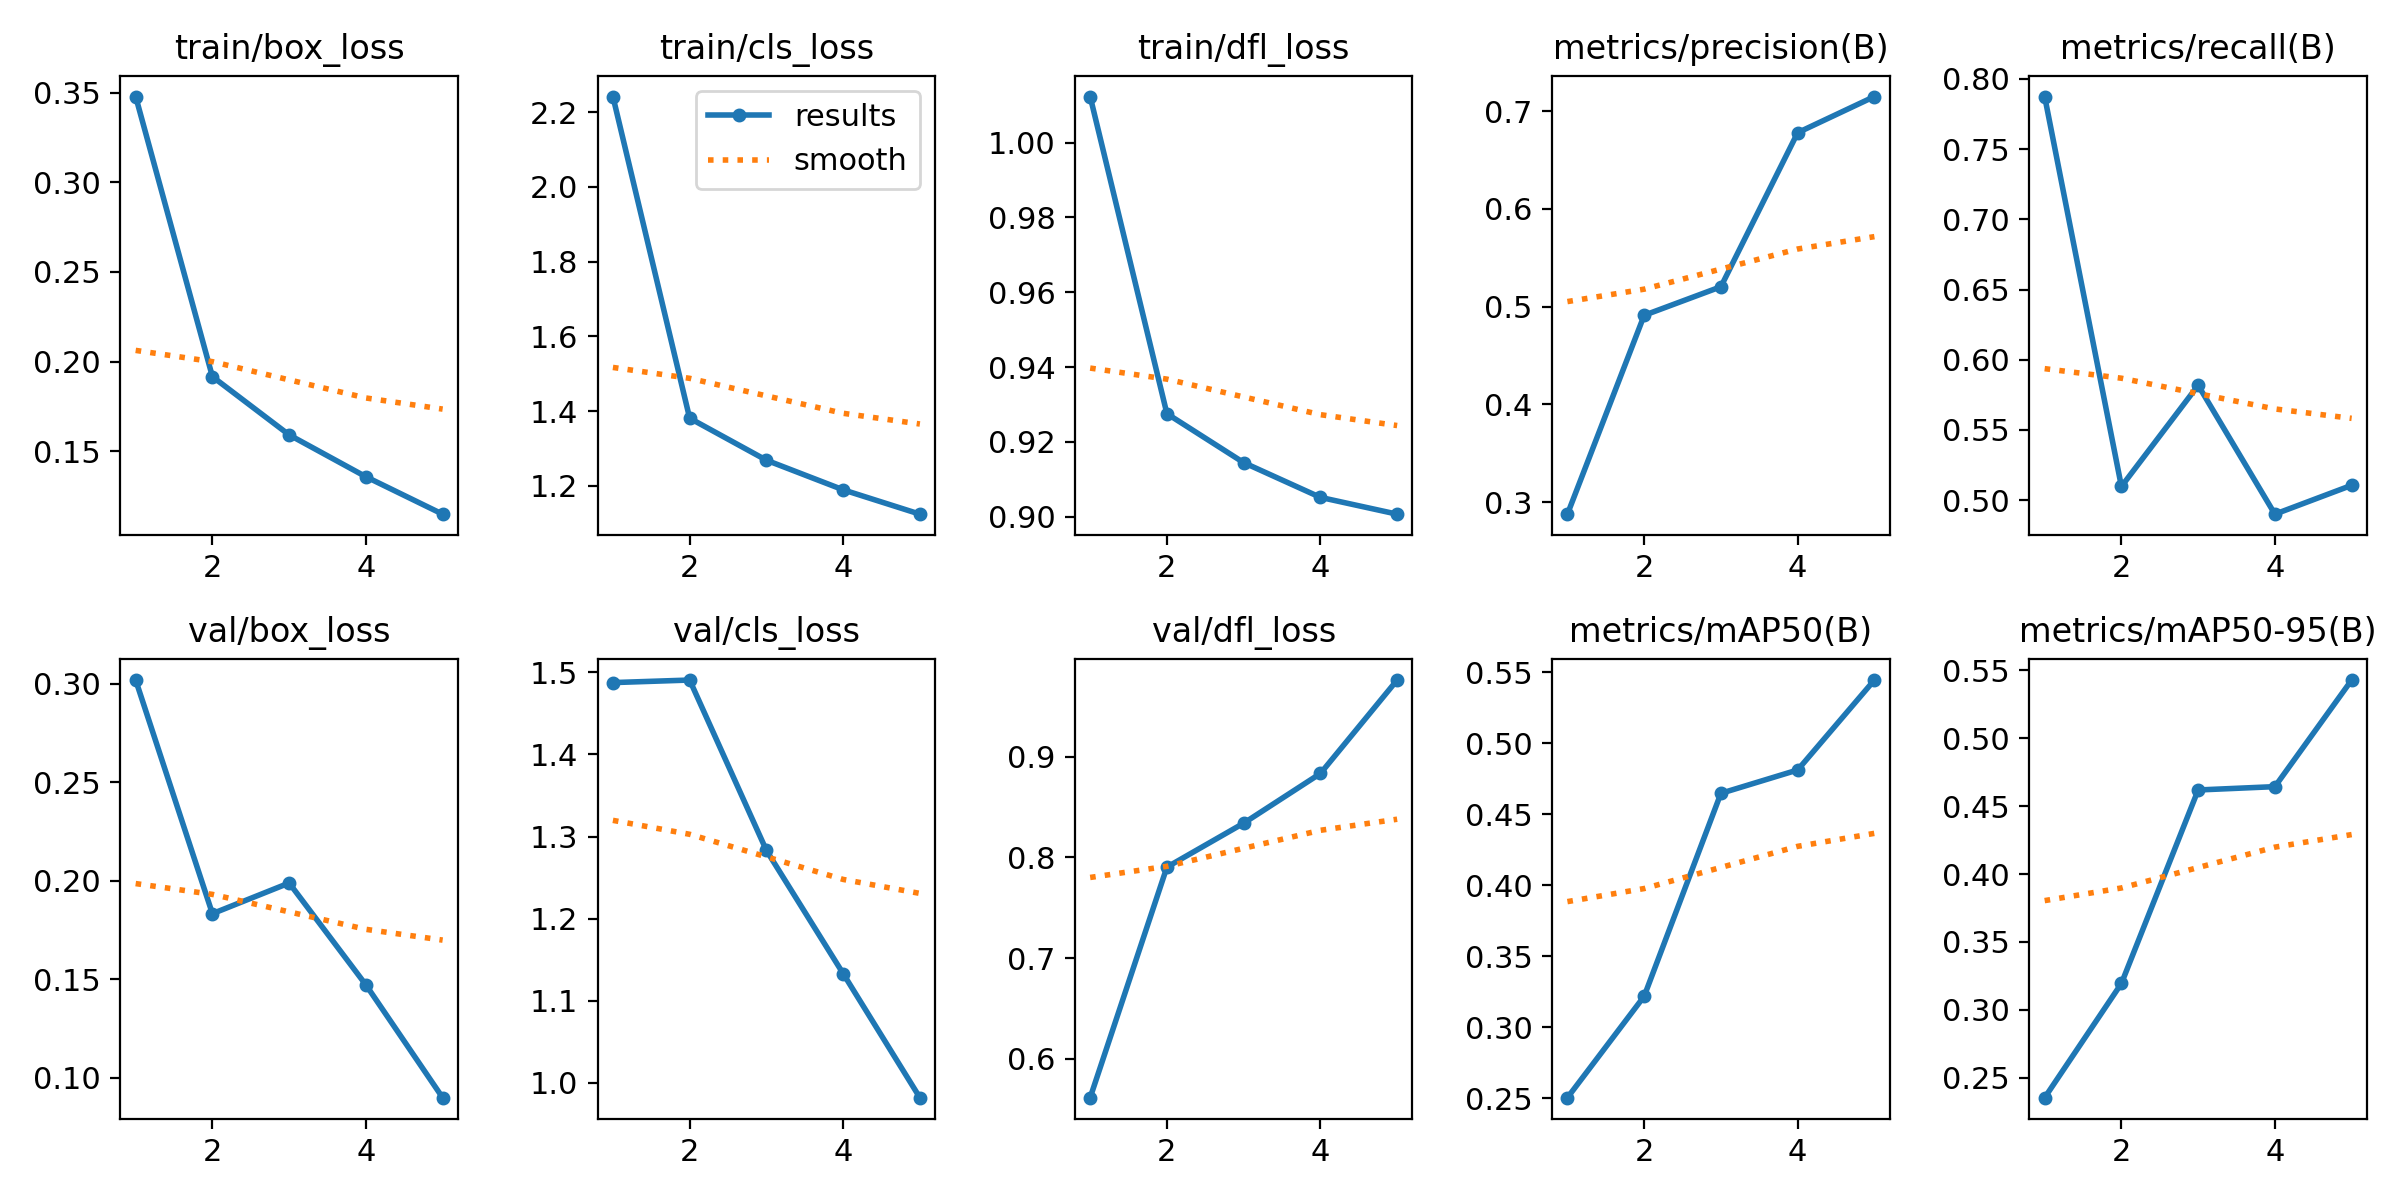

Data behind this chart, as committed beside it:
epoch, train/box_loss, train/cls_loss, train/dfl_loss, metrics/precision(B), metrics/recall(B), metrics/mAP50(B), metrics/mAP50-95(B), val/box_loss, val/cls_loss, val/dfl_loss, lr/pg0, lr/pg1, lr/pg2
1, 0.3478, 2.242, 1.012, 0.2876, 0.7875, 0.2504, 0.2354, 0.3018, 1.488, 0.5615, 0.0002773, 0.0002773, 0.0002773
2, 0.1916, 1.381, 0.9275, 0.4911, 0.5098, 0.3218, 0.3194, 0.1833, 1.491, 0.7903, 0.0004451, 0.0004451, 0.0004451
3, 0.1591, 1.269, 0.9145, 0.5203, 0.5818, 0.4647, 0.4619, 0.1988, 1.283, 0.834, 0.0005029, 0.0005029, 0.0005029
4, 0.1358, 1.19, 0.9052, 0.6779, 0.49, 0.4812, 0.4644, 0.1472, 1.133, 0.8833, 0.0003382, 0.0003382, 0.0003382
5, 0.1149, 1.124, 0.9007, 0.7148, 0.5106, 0.5445, 0.5428, 0.08991, 0.9818, 0.9761, 0.0001733, 0.0001733, 0.0001733
